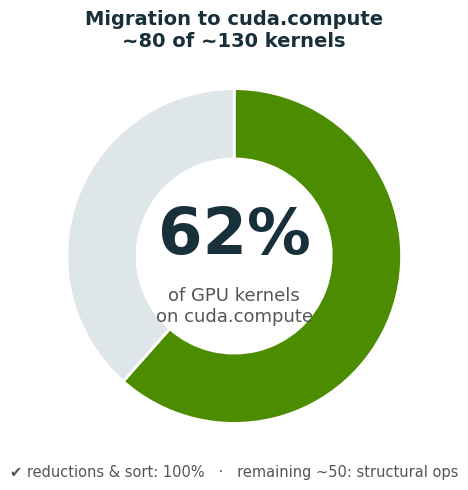

This chart was generated by the following Python code: (Note: this script raises an exception after producing the figure.)
import matplotlib
matplotlib.use("Agg")
import matplotlib.pyplot as plt
import numpy as np
from matplotlib.patches import Wedge

plt.rcParams.update({"font.size": 12, "font.family": "DejaVu Sans",
                     "savefig.dpi": 200, "savefig.bbox": "tight"})
GREEN="#4c8c00"; LGREEN="#a5d152"; GREY="#9aa7ad"; INK="#17303a"
OUT="/home/coder/scipy_proceedings/presentations/slides/awkward-cuda-compute/marp/figs"

# ---- Data (paper coverage table + issue #3793 categories) ----
total=130; migrated=80; remaining=total-migrated
pct=migrated/total*100

# ===== Option A: donut =====
fig,ax=plt.subplots(figsize=(5.4,5.0)); ax.axis("equal")
ax.pie([migrated,remaining], startangle=90, counterclock=False,
       colors=[GREEN,"#dfe6e9"], wedgeprops=dict(width=0.42, edgecolor="white", linewidth=2))
ax.text(0,0.12,f"{pct:.0f}%",ha="center",va="center",fontsize=46,fontweight="bold",color=INK)
ax.text(0,-0.30,"of GPU kernels\non cuda.compute",ha="center",va="center",fontsize=13,color="#555")
ax.set_title("Migration to cuda.compute\n~80 of ~130 kernels",fontsize=14,fontweight="bold",color=INK,pad=12)
# legend
ax.text(0,-1.32,f"✔ reductions & sort: 100%   ·   remaining ~{remaining}: structural ops",
        ha="center",fontsize=10.5,color="#555")
fig.savefig(f"{OUT}/migration_donut.png"); plt.close(fig); print("wrote migration_donut.png")

# ===== Option B: stacked category bars =====
# issue #3793 priority tiers (approx counts) -> migrated vs remaining per tier
cats   =["Reductions & sort\n(high priority)","List / record\nstructural (medium)","Union & misc\n(low priority)"]
migr   =[23, 48, 9]
remain =[0, 21, 6]
y=np.arange(len(cats))[::-1]
fig,ax=plt.subplots(figsize=(8.6,3.6))
ax.barh(y,migr,color=GREEN,label="on cuda.compute",edgecolor="white")
ax.barh(y,remain,left=migr,color="#dfe6e9",label="still hand-written",edgecolor="white")
for yi,m,r in zip(y,migr,remain):
    ax.text(m/2,yi,str(m),ha="center",va="center",color="white",fontweight="bold",fontsize=11)
    if r: ax.text(m+r/2,yi,str(r),ha="center",va="center",color="#555",fontweight="bold",fontsize=11)
ax.set_yticks(y); ax.set_yticklabels(cats,fontsize=11)
ax.set_xlabel("GPU kernels")
ax.set_title("Kernel migration by category  ·  ~80 / ~130 ported (issue #3793)",
             fontsize=12.5,fontweight="bold",color=INK)
ax.legend(loc="lower right",frameon=False,fontsize=10)
for s in ("top","right","left"): ax.spines[s].set_visible(False)
ax.tick_params(left=False)
fig.savefig(f"{OUT}/migration_bars.png"); plt.close(fig); print("wrote migration_bars.png")
